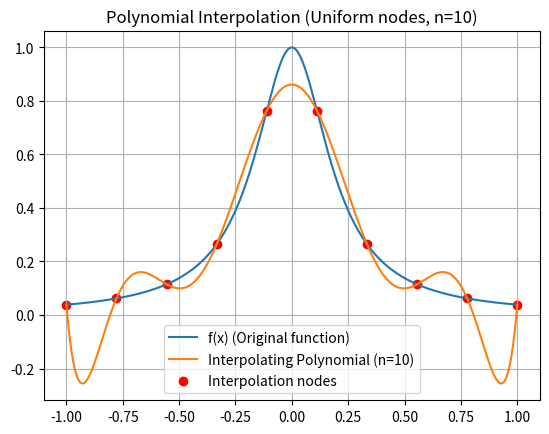
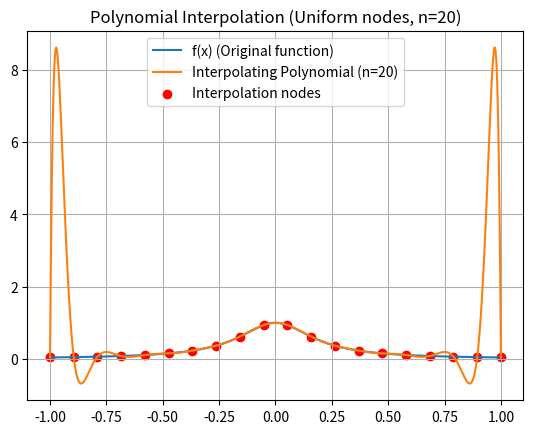
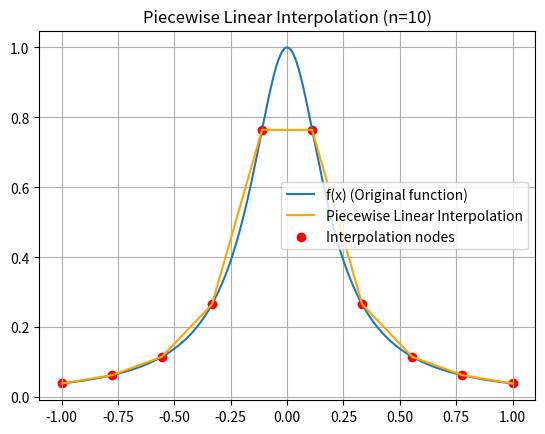
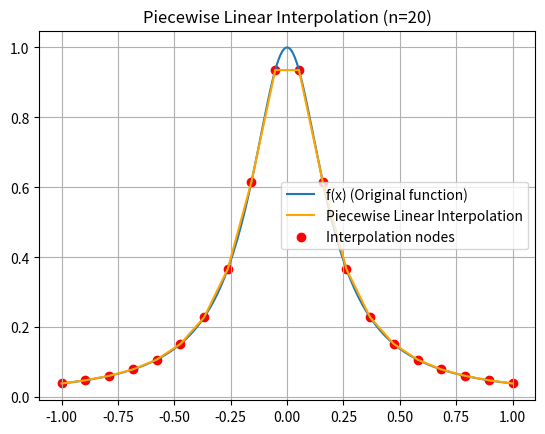
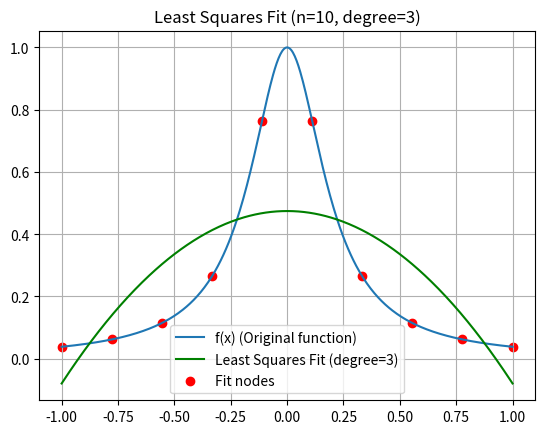
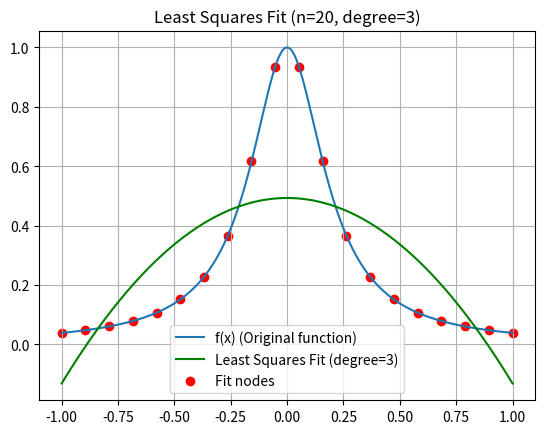
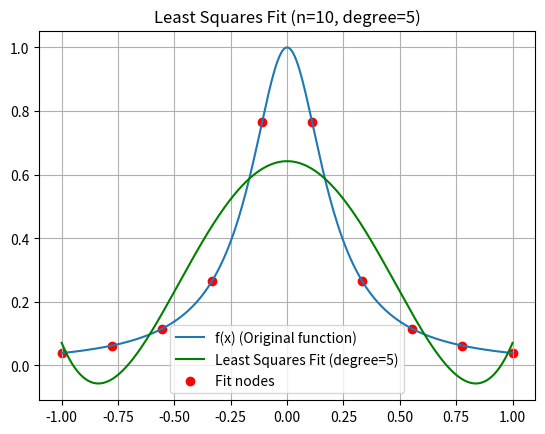
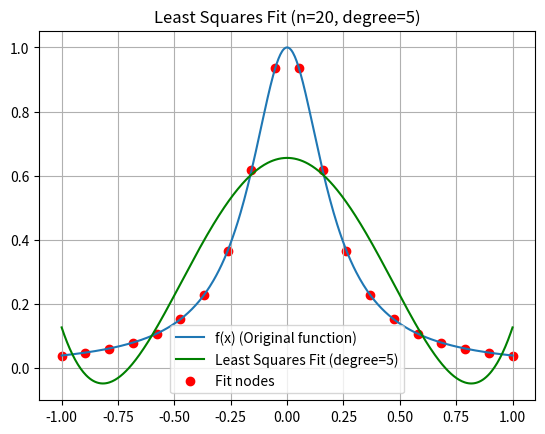
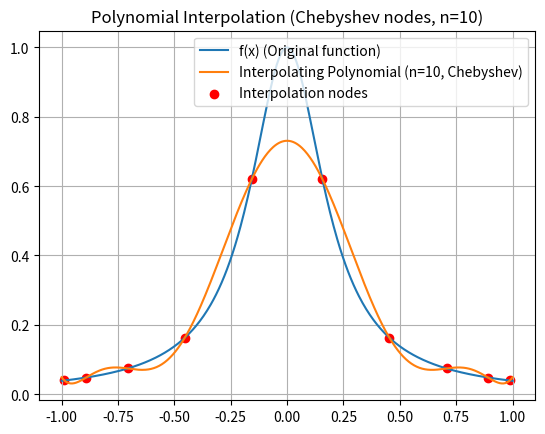
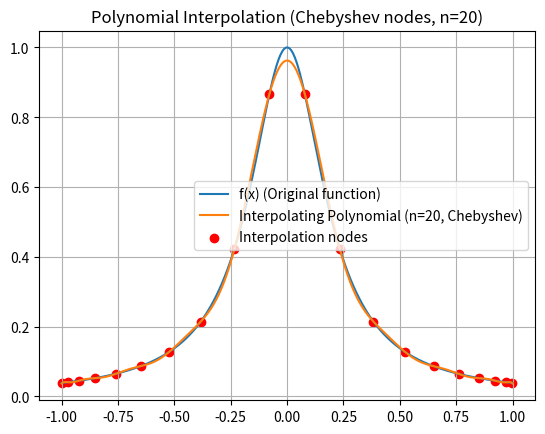

Generate these figures, in order, with matplotlib:
""" # 导入必要的库
import numpy as np  # 用于数值计算
import matplotlib.pyplot as plt  # 用于绘制图形
from numpy.polynomial.polynomial import Polynomial  # 用于多项式拟合


# 定义龙格函数
def runge_function(x):
    return 1 / (1 + 25 * x**2)


# 第一题：多项式插值（等距节点）
def polynomial_interpolation_uniform(n):
    # 生成等距节点
    x_nodes = np.linspace(-1, 1, n)
    y_nodes = runge_function(x_nodes)

    # 构造插值多项式
    coefficients = np.polynomial.polynomial.polyfit(x_nodes, y_nodes, n - 1)
    poly = Polynomial(coefficients)

    # 绘制插值函数和原函数
    x_plot = np.linspace(-1, 1, 500)
    y_plot = runge_function(x_plot)
    y_interp = poly(x_plot)

    plt.figure()
    plt.plot(x_plot, y_plot, label='f(x) (Original function)')
    plt.plot(x_plot, y_interp, label=f'Interpolating Polynomial (n={n})')
    plt.scatter(x_nodes, y_nodes, color='red', label='Interpolation nodes')
    plt.title(f"Polynomial Interpolation (Uniform nodes, n={n})")
    plt.legend()
    plt.grid()
    plt.savefig(f"polynomial_interpolation_uniform_n{n}.png")  # 保存图片


# 第二题：分段线性插值
def piecewise_linear_interpolation(n):
    # 生成等距节点
    x_nodes = np.linspace(-1, 1, n)
    y_nodes = runge_function(x_nodes)

    # 绘制插值函数和原函数
    x_plot = np.linspace(-1, 1, 500)
    y_plot = runge_function(x_plot)

    plt.figure()
    plt.plot(x_plot, y_plot, label='f(x) (Original function)')
    plt.plot(x_nodes, y_nodes, label='Piecewise Linear Interpolation', color='orange')
    plt.scatter(x_nodes, y_nodes, color='red', label='Interpolation nodes')
    plt.title(f"Piecewise Linear Interpolation (n={n})")
    plt.legend()
    plt.grid()
    plt.savefig(f"piecewise_linear_interpolation_n{n}.png")  # 保存图片


# 第三题：最小二乘拟合
def least_squares_fit(n, degree):
    # 生成等距节点
    x_nodes = np.linspace(-1, 1, n)
    y_nodes = runge_function(x_nodes)

    # 进行最小二乘拟合
    coefficients = np.polynomial.polynomial.polyfit(x_nodes, y_nodes, degree)
    poly = Polynomial(coefficients)

    # 绘制拟合函数和原函数
    x_plot = np.linspace(-1, 1, 500)
    y_plot = runge_function(x_plot)
    y_fit = poly(x_plot)

    plt.figure()
    plt.plot(x_plot, y_plot, label='f(x) (Original function)')
    plt.plot(x_plot, y_fit, label=f'Least Squares Fit (degree={degree})', color='green')
    plt.scatter(x_nodes, y_nodes, color='red', label='Fit nodes')
    plt.title(f"Least Squares Fit (n={n}, degree={degree})")
    plt.legend()
    plt.grid()
    plt.savefig(f"least_squares_fit_n{n}_degree{degree}.png")  # 保存图片

    # 打印拟合多项式
    print(f"n={n}, degree={degree} Least Squares Fit Polynomial:")
    print(poly)


# 第四题：多项式插值（Chebyshev节点）
def polynomial_interpolation_chebyshev(n):
    # 生成 Chebyshev 节点
    x_nodes = np.cos((2 * np.arange(n) + 1) / (2 * n) * np.pi)
    y_nodes = runge_function(x_nodes)

    # 构造插值多项式
    coefficients = np.polynomial.polynomial.polyfit(x_nodes, y_nodes, n - 1)
    poly = Polynomial(coefficients)

    # 绘制插值函数和原函数
    x_plot = np.linspace(-1, 1, 500)
    y_plot = runge_function(x_plot)
    y_interp = poly(x_plot)

    plt.figure()
    plt.plot(x_plot, y_plot, label='f(x) (Original function)')
    plt.plot(x_plot, y_interp, label=f'Interpolating Polynomial (n={n}, Chebyshev)')
    plt.scatter(x_nodes, y_nodes, color='red', label='Interpolation nodes')
    plt.title(f"Polynomial Interpolation (Chebyshev nodes, n={n})")
    plt.legend()
    plt.grid()
    plt.savefig(f"polynomial_interpolation_chebyshev_n{n}.png")  # 保存图片


# 第五题：对比分析
def compare_approximations():
    ns = [10, 20]
    for n in ns:
        print(f"\n=== Comparison for n={n} ===")
        print("1. Polynomial Interpolation (Uniform nodes)")
        polynomial_interpolation_uniform(n)

        print("2. Piecewise Linear Interpolation")
        piecewise_linear_interpolation(n)

        print("3. Least Squares Fit (degree=3)")
        least_squares_fit(n, 3)

        print("4. Least Squares Fit (degree=5)")
        least_squares_fit(n, 5)

        print("5. Polynomial Interpolation (Chebyshev nodes)")
        polynomial_interpolation_chebyshev(n)


# 主程序：运行所有题目
if __name__ == "__main__":
    print("Question 1: Polynomial Interpolation (Uniform nodes)")
    polynomial_interpolation_uniform(10)
    polynomial_interpolation_uniform(20)

    print("Question 2: Piecewise Linear Interpolation")
    piecewise_linear_interpolation(10)
    piecewise_linear_interpolation(20)

    print("Question 3: Least Squares Fit")
    least_squares_fit(10, 3)
    least_squares_fit(20, 3)
    least_squares_fit(10, 5)
    least_squares_fit(20, 5)

    print("Question 4: Polynomial Interpolation (Chebyshev nodes)")
    polynomial_interpolation_chebyshev(10)
    polynomial_interpolation_chebyshev(20)

    print("Question 5: Comparison")
    compare_approximations()
 """

# 导入必要的库
import numpy as np
import matplotlib.pyplot as plt


# 定义龙格函数
def runge_function(x):
    return 1 / (1 + 25 * x**2)


# 拉格朗日插值法实现
def lagrange_interpolation(x_nodes, y_nodes, x_eval):
    n = len(x_nodes)
    y_eval = np.zeros_like(x_eval)

    for i in range(n):
        # 构造拉格朗日基函数
        li = np.ones_like(x_eval)
        for j in range(n):
            if i != j:
                li *= (x_eval - x_nodes[j]) / (x_nodes[i] - x_nodes[j])
        # 计算插值结果
        y_eval += y_nodes[i] * li
    return y_eval


# 最小二乘拟合实现
def least_squares_fit(x_nodes, y_nodes, degree):
    # 构造 Vandermonde 矩阵
    A = np.vander(x_nodes, degree + 1, increasing=True)
    # 求解正规方程 A.T @ A @ coeffs = A.T @ y
    coeffs = np.linalg.solve(A.T @ A, A.T @ y_nodes)
    return coeffs


# 计算多项式值
def evaluate_polynomial(coeffs, x):
    y = np.zeros_like(x)
    for i, c in enumerate(coeffs):
        y += c * x**i
    return y

# 第一题：多项式插值（等距节点，使用拉格朗日插值法）
def polynomial_interpolation_uniform(n):
    # 等距节点
    x_nodes = np.linspace(-1, 1, n)
    y_nodes = runge_function(x_nodes)

    # 评估点
    x_plot = np.linspace(-1, 1, 500)
    y_plot = runge_function(x_plot)

    # 拉格朗日插值
    y_interp = lagrange_interpolation(x_nodes, y_nodes, x_plot)

    plt.figure()
    plt.plot(x_plot, y_plot, label='f(x) (Original function)')
    plt.plot(x_plot, y_interp, label=f'Interpolating Polynomial (n={n})')
    plt.scatter(x_nodes, y_nodes, color='red', label='Interpolation nodes')
    plt.title(f"Polynomial Interpolation (Uniform nodes, n={n})")
    plt.legend()
    plt.grid()
    plt.savefig(f"polynomial_interpolation_uniform_n{n}1.png")  # 保存图片



# 第二题：分段线性插值
def piecewise_linear_interpolation(n):
    # 等距节点
    x_nodes = np.linspace(-1, 1, n)
    y_nodes = runge_function(x_nodes)

    # 评估点
    x_plot = np.linspace(-1, 1, 500)
    y_plot = runge_function(x_plot)

    # 分段线性插值
    y_interp = np.interp(x_plot, x_nodes, y_nodes)

    plt.figure()
    plt.plot(x_plot, y_plot, label='f(x) (Original function)')
    plt.plot(x_nodes, y_nodes, label='Piecewise Linear Interpolation', color='orange')
    plt.scatter(x_nodes, y_nodes, color='red', label='Interpolation nodes')
    plt.title(f"Piecewise Linear Interpolation (n={n})")
    plt.legend()
    plt.grid()
    plt.savefig(f"piecewise_linear_interpolation_n{n}1.png")  # 保存图片


# 第三题：最小二乘拟合
def least_squares_fitting(n, degree):
    # 等距节点
    x_nodes = np.linspace(-1, 1, n)
    y_nodes = runge_function(x_nodes)

    # 评估点
    x_plot = np.linspace(-1, 1, 500)
    y_plot = runge_function(x_plot)

    # 最小二乘拟合
    coeffs = least_squares_fit(x_nodes, y_nodes, degree)
    y_fit = evaluate_polynomial(coeffs, x_plot)

    plt.figure()
    plt.plot(x_plot, y_plot, label='f(x) (Original function)')
    plt.plot(x_plot, y_fit, label=f'Least Squares Fit (degree={degree})', color='green')
    plt.scatter(x_nodes, y_nodes, color='red', label='Fit nodes')
    plt.title(f"Least Squares Fit (n={n}, degree={degree})")
    plt.legend()
    plt.grid()
    plt.savefig(f"least_squares_fit_n{n}_degree{degree}1.png")  # 保存图片

    # 打印拟合多项式
    print(f"n={n}, degree={degree} Least Squares Fit Polynomial Coefficients:")
    print(coeffs)


# 第四题：多项式插值（Chebyshev节点）
def polynomial_interpolation_chebyshev(n):
    # Chebyshev 节点
    x_nodes = np.cos((2 * np.arange(n) + 1) / (2 * n) * np.pi)
    y_nodes = runge_function(x_nodes)

    # 评估点
    x_plot = np.linspace(-1, 1, 500)
    y_plot = runge_function(x_plot)

    # 拉格朗日插值
    y_interp = lagrange_interpolation(x_nodes, y_nodes, x_plot)

    plt.figure()
    plt.plot(x_plot, y_plot, label='f(x) (Original function)')
    plt.plot(x_plot, y_interp, label=f'Interpolating Polynomial (n={n}, Chebyshev)')
    plt.scatter(x_nodes, y_nodes, color='red', label='Interpolation nodes')
    plt.title(f"Polynomial Interpolation (Chebyshev nodes, n={n})")
    plt.legend()
    plt.grid()
    plt.savefig(f"polynomial_interpolation_chebyshev_n{n}1.png")  # 保存图片

# 主程序：运行所有题目
if __name__ == "__main__":
    print("Question 1: Polynomial Interpolation (Uniform nodes)")
    polynomial_interpolation_uniform(10)
    polynomial_interpolation_uniform(20)

    print("Question 2: Piecewise Linear Interpolation")
    piecewise_linear_interpolation(10)
    piecewise_linear_interpolation(20)

    print("Question 3: Least Squares Fit")
    least_squares_fitting(10, 3)
    least_squares_fitting(20, 3)
    least_squares_fitting(10, 5)
    least_squares_fitting(20, 5)

    print("Question 4: Polynomial Interpolation (Chebyshev nodes)")
    polynomial_interpolation_chebyshev(10)
    polynomial_interpolation_chebyshev(20)
